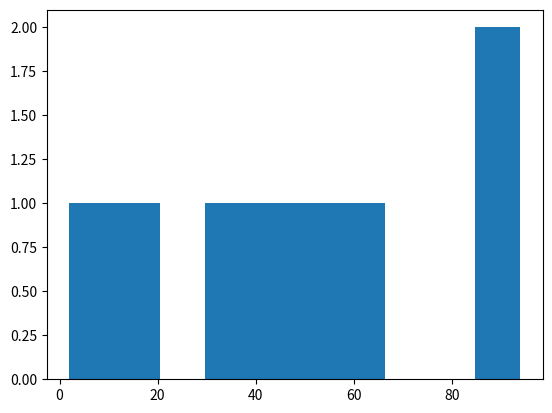

Source code (Python):
import matplotlib.pyplot as plt
import pandas as pd

df = pd.DataFrame({
    'Age' : [14,45,86,2,32,56,94,58]
})

plt.hist(df["Age"])
plt.show()